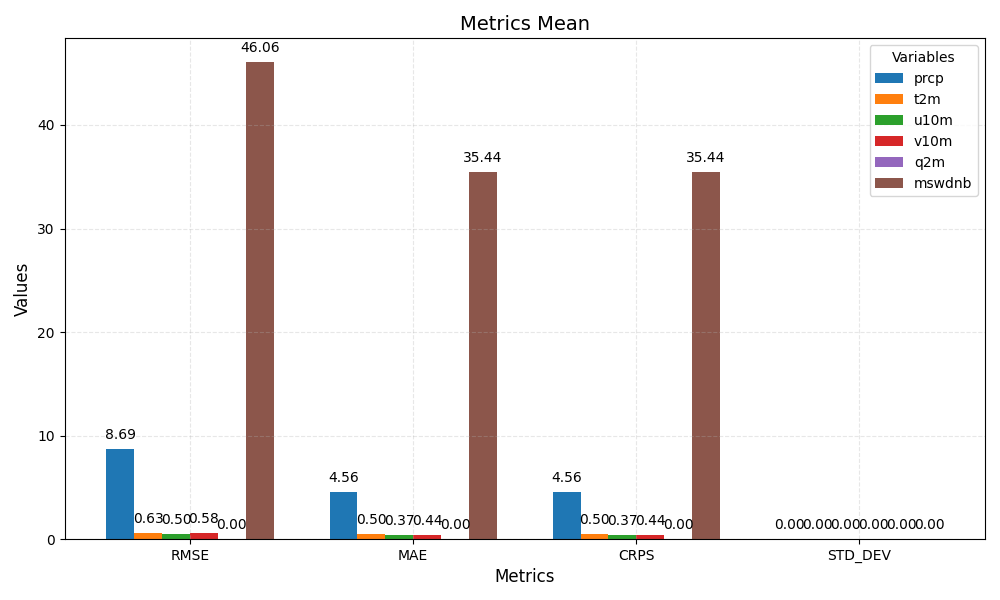

The table this chart was drawn from, first rows:
metric	prcp	t2m	u10m	v10m	q2m	mswdnb
RMSE	8.691	0.6301	0.5031	0.5808	0.00072	46.06
MAE	4.559	0.5007	0.3741	0.4383	0.00058	35.44
CRPS	4.559	0.5007	0.3741	0.4383	0.00058	35.44
STD_DEV	0.00000	0.00000	0.00000	0.00000	0.00000	0.00000
